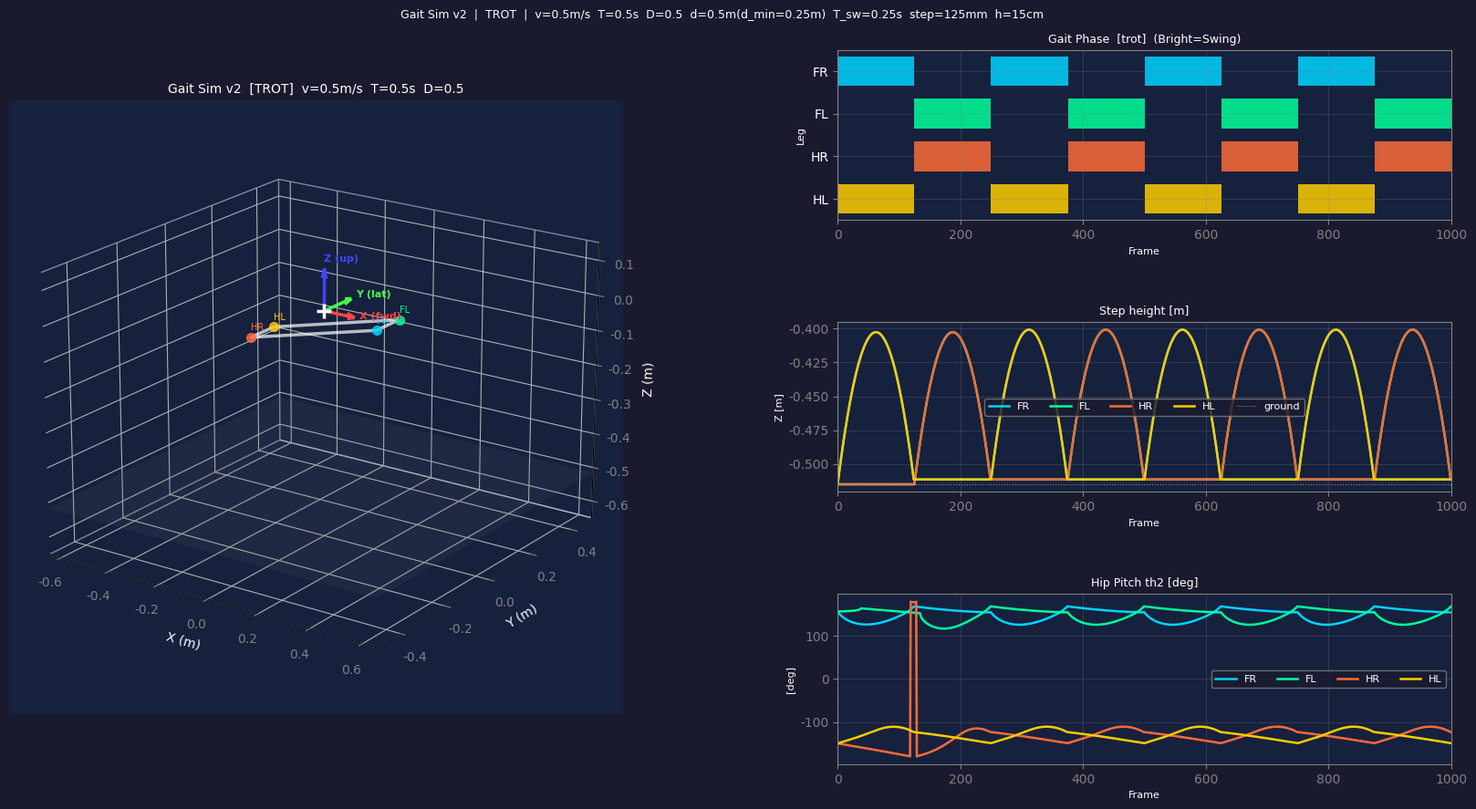

Python code for this plot:
"""
gait_sim_v2.py  —  4족 보행 Gait 시뮬레이터
v2: FR/FL 기구학을 leg_IK3_FB 기준으로 수정
  · Joint1 α = +π/2 (was -π/2)
  · θ1 공식 수정, Z 부호 제거, a4+a5 차감
  · FR/FL 5관절 (foot 링크 a5=0.045 추가)
  · elbow_up=False (Q_HOME θ3>0 branch)
"""

import math
import numpy as np
import matplotlib as mpl
import matplotlib.pyplot as plt
import matplotlib.gridspec as gridspec
from mpl_toolkits.mplot3d import Axes3D
from matplotlib.animation import FuncAnimation

for key in mpl.rcParams:
    if key.startswith("keymap."):
        mpl.rcParams[key] = []
mpl.rcParams['font.family'] = 'NanumGothic'
mpl.rcParams['axes.unicode_minus'] = False

# ══════════════════════════════════════════════════════════════
# 0. 파라미터
# ══════════════════════════════════════════════════════════════
GAIT_TYPE   = 'trot'
DT          = 0.002
N_CYCLES    = 4

V           = 0.5
T           = 0.5
STEP_HEIGHT = 0.15
D           = 0.50

D_MIN        = V * T
STRIDE_D     = 0.50
assert STRIDE_D > D_MIN, f"stride({STRIDE_D}m) ≤ d_min({D_MIN}m)"
T_SW         = T * (1.0 - D)
T_ST         = T * D
STEP_LENGTH  = STRIDE_D / 2.0 - V * T_SW

BODY_VX      = V
GAIT_PERIOD  = T
SWING_RATIO  = 1.0 - D
STRIDE_LENGTH = STRIDE_D

BODY_FWD_F =  0.250
BODY_FWD_H = -0.250
BODY_LAT   =  0.050
BODY_X_H   = -0.100

# ── DH 파라미터 ──────────────────────────────────────────────
# FR/FL: 5관절, Joint1 α=+π/2  (leg_IK3_FB 기준)
DH_FRONT = [
    (+math.pi/2, 0.0,   0.0,    ),   # Joint 1: Hip Abduction  α=+π/2
    (0.0,        0.21,  0.0075, ),   # Joint 2: Hip Pitch
    (0.0,        0.235, 0.0,    ),   # Joint 3: Knee
    (0.0,        0.1,   0.0,    ),   # Joint 4: Lower leg
    (0.0,        0.045, 0.0,    ),   # Joint 5: Foot
]
# HR/HL: 4관절, Joint1 α=-π/2  (기존 유지)
DH_HIND = [
    (-math.pi/2, 0.0,   0.0,    ),   # Joint 1: Hip Abduction
    (0.0,        0.21,  0.0075, ),   # Joint 2: Hip Pitch
    (0.0,        0.21,  0.0,    ),   # Joint 3: Knee
    (0.0,        0.148, 0.0,    ),   # Joint 4: Lower leg
]

# front IK 상수 (DH_FRONT와 동기화)
_A2_F = 0.21; _A3_F = 0.235; _A4_F = 0.1; _A5_F = 0.045; _D2_F = 0.0075

# ── Q_HOME ──────────────────────────────────────────────────
Q_HOME_FRONT_DEG = [0.0, 157.5, 22.5, 30.6583, 59.3417]   # 5관절
Q_HOME_HIND_DEG  = [0.0, -150.0, -90.0, 90.0]             # 4관절
Q_HOME_FRONT = [math.radians(a) for a in Q_HOME_FRONT_DEG]
Q_HOME_HIND  = [math.radians(a) for a in Q_HOME_HIND_DEG]

PHI_FRONT    = Q_HOME_FRONT[1] + Q_HOME_FRONT[2] + Q_HOME_FRONT[3]
PHI_HIND     = Q_HOME_HIND[1]  + Q_HOME_HIND[2]  + Q_HOME_HIND[3]
THETA5_FRONT = PHI_FRONT + Q_HOME_FRONT[4]   # θ2+θ3+θ4+θ5 고정

Q_HOME_PER_LEG   = [Q_HOME_FRONT, Q_HOME_FRONT, Q_HOME_HIND, Q_HOME_HIND]
PHI_PER_LEG      = [PHI_FRONT, PHI_FRONT, PHI_HIND, PHI_HIND]

# ── 다리 레이아웃 ────────────────────────────────────────────
LEG_NAMES        = ['FR', 'FL', 'HR', 'HL']
LEG_COLORS       = ['#00d4ff', '#00ff99', '#ff6b35', '#ffcc00']
LEG_DH           = [DH_FRONT, DH_FRONT, DH_HIND, DH_HIND]
N_JOINTS_PER_LEG = [5, 5, 4, 4]
N_JOINTS_MAX     = max(N_JOINTS_PER_LEG)

LEG_HIP_OFFSETS = np.array([
    [+BODY_FWD_F, -BODY_LAT, 0.0     ],   # FR
    [+BODY_FWD_F, +BODY_LAT, 0.0     ],   # FL
    [+BODY_FWD_H, -BODY_LAT, BODY_X_H],   # HR
    [+BODY_FWD_H, +BODY_LAT, BODY_X_H],   # HL
])

PHASE_OFFSETS = {
    'trot': [0.0, 0.5, 0.5, 0.0],
    'walk': [0.0, 0.5, 0.75, 0.25],
}

# ══════════════════════════════════════════════════════════════
# 1. 기구학
# ══════════════════════════════════════════════════════════════

def _dh_matrix(alpha, a, d, theta):
    ct, st = math.cos(theta), math.sin(theta)
    ca, sa = math.cos(alpha), math.sin(alpha)
    return np.array([
        [ct, -st*ca,  st*sa, a*ct],
        [st,  ct*ca, -ct*sa, a*st],
        [ 0,     sa,     ca,    d],
        [ 0,      0,      0,    1],
    ], dtype=float)

def forward_kinematics(thetas, dh=None):
    if dh is None:
        dh = DH_FRONT
    T = np.eye(4)
    pts = [np.zeros(3)]
    for i, (alpha, a, d) in enumerate(dh):
        T = T @ _dh_matrix(alpha, a, d, thetas[i])
        pts.append(T[:3, 3].copy())
    return pts

def analytical_ik_front(Px, Py, Pz, phi, theta5_target):
    """FR/FL IK: α=+π/2, 5관절 (leg_IK3_FB 기준)"""
    D2 = Px**2 + Py**2 - _D2_F**2
    if D2 < 0:
        return None
    R = math.sqrt(D2)

    theta1 = math.atan2(_D2_F, -R) - math.atan2(-Py, Px)

    c1, s1 = math.cos(theta1), math.sin(theta1)
    x_s = c1 * Px + s1 * Py

    x3 = x_s - _A4_F * math.cos(phi) - _A5_F * math.cos(theta5_target)
    z3 = Pz   - _A4_F * math.sin(phi) - _A5_F * math.sin(theta5_target)

    cos_th3 = (x3**2 + z3**2 - _A2_F**2 - _A3_F**2) / (2.0 * _A2_F * _A3_F)
    cos_th3 = max(-1.0, min(1.0, cos_th3))
    theta3  = math.acos(cos_th3)   # elbow_up=False

    theta2 = (math.atan2(z3, x3)
              - math.atan2(_A3_F * math.sin(theta3), _A2_F + _A3_F * math.cos(theta3)))
    theta4 = phi - theta2 - theta3
    theta5 = theta5_target - (theta2 + theta3 + theta4)

    def wrap(a):
        return (a + math.pi) % (2 * math.pi) - math.pi
    return [wrap(theta1), wrap(theta2), wrap(theta3), wrap(theta4), wrap(theta5)]

def analytical_ik_hind(Px, Py, Pz, phi, dh):
    """HR/HL IK: α=-π/2, 4관절 (기존)"""
    a2 = dh[1][1]; a3 = dh[2][1]; a4 = dh[3][1]; d2 = dh[1][2]

    D2 = Px**2 + Py**2 - d2**2
    if D2 < 0:
        return None
    R = math.sqrt(D2)
    theta1 = math.atan2(-Px, Py) - math.atan2(R, d2)

    c1, s1 = math.cos(theta1), math.sin(theta1)
    x_s = c1 * Px + s1 * Py
    Z   = -Pz

    x2 = x_s - a4 * math.cos(phi)
    z2 = Z   - a4 * math.sin(phi)

    cos_th3 = (x2**2 + z2**2 - a2**2 - a3**2) / (2.0 * a2 * a3)
    cos_th3 = max(-1.0, min(1.0, cos_th3))
    theta3  = -math.acos(cos_th3)   # elbow_up=True
    theta2  = (math.atan2(z2, x2)
               - math.atan2(a3 * math.sin(theta3), a2 + a3 * math.cos(theta3)))
    theta4  = phi - theta2 - theta3

    def wrap(a):
        return (a + math.pi) % (2 * math.pi) - math.pi
    return [wrap(theta1), wrap(theta2), wrap(theta3), wrap(theta4)]

# ══════════════════════════════════════════════════════════════
# 2. Gait Scheduler & Foot Trajectory
# ══════════════════════════════════════════════════════════════

class GaitScheduler:
    def __init__(self, gait=GAIT_TYPE, period=GAIT_PERIOD, swing_ratio=SWING_RATIO):
        self.period      = period
        self.swing_ratio = swing_ratio
        self.offsets     = PHASE_OFFSETS[gait]

    def phase(self, leg, t):
        return (t / self.period + self.offsets[leg]) % 1.0

    def is_swing(self, leg, t):
        return self.phase(leg, t) < self.swing_ratio

    def swing_t(self, leg, t):
        p = self.phase(leg, t)
        return p / self.swing_ratio if p < self.swing_ratio else 0.0

    def stance_t(self, leg, t):
        p = self.phase(leg, t)
        if p >= self.swing_ratio:
            return (p - self.swing_ratio) / (1.0 - self.swing_ratio)
        return 0.0


def swing_foot_pos(sw_t, p_start, p_end, step_height=STEP_HEIGHT):
    t  = sw_t
    p1 = p_start + np.array([0, 0, step_height])
    p2 = p_end   + np.array([0, 0, step_height])
    return ((1-t)**3 * p_start
            + 3*(1-t)**2*t * p1
            + 3*(1-t)*t**2 * p2
            + t**3 * p_end)


def stance_foot_pos(st_t, p_contact, body_vel, stance_dur):
    return p_contact - body_vel * (st_t * stance_dur)

# ══════════════════════════════════════════════════════════════
# 3. 궤적 사전 계산
# ══════════════════════════════════════════════════════════════
N_FRAMES   = int(N_CYCLES * GAIT_PERIOD / DT)
sched      = GaitScheduler()
stance_dur = GAIT_PERIOD * (1.0 - SWING_RATIO)
body_vel   = np.array([BODY_VX, 0.0, 0.0])

# 홈 발끝: DH→sim 변환
# front(FR/FL): Rz(π) 적용 → [-DH_Z, -DH_Y, DH_X]
# hind(HR/HL) : 기존     → [ DH_Z,  DH_Y, DH_X]
def _dh_to_sim(pts_dh, is_front):
    if is_front:
        return np.array([-pts_dh[2], -pts_dh[1], pts_dh[0]])
    else:
        return np.array([ pts_dh[2],  pts_dh[1], pts_dh[0]])

home_foot_per_leg = [
    _dh_to_sim(forward_kinematics(Q_HOME_PER_LEG[leg], dh=LEG_DH[leg])[-1], leg < 2)
    for leg in range(4)
]
home_foot = home_foot_per_leg[0]   # FR 기준 (지면 높이 등)

joint_hist = np.zeros((N_FRAMES, 4, N_JOINTS_MAX))
foot_hist  = np.zeros((N_FRAMES, 4, 3))
phase_hist = np.zeros((N_FRAMES, 4))
swing_flag = np.zeros((N_FRAMES, 4), dtype=bool)

foot_contact    = [home_foot_per_leg[leg].copy() for leg in range(4)]
foot_sw_start   = [home_foot_per_leg[leg].copy() for leg in range(4)]
foot_local_prev = [home_foot_per_leg[leg].copy() for leg in range(4)]
prev_swing      = [sched.is_swing(leg, 0) for leg in range(4)]

print("─" * 55)
print(f"궤적 계산 중...  [{GAIT_TYPE}]  {N_CYCLES}사이클  {N_FRAMES}프레임")
print(f"  v={V}m/s  T={T}s  D={D}  →  d_min={D_MIN:.3f}m  d={STRIDE_D}m")
print(f"  T_sw={T_SW:.3f}s  T_st={T_ST:.3f}s  step(body)={STEP_LENGTH*1e3:.1f}mm  h={STEP_HEIGHT*1e3:.0f}mm")
print(f"  홈 발끝(FR): X={home_foot[0]*1e3:.1f}mm  "
      f"Y={home_foot[1]*1e3:.1f}mm  Z={home_foot[2]*1e3:.1f}mm")

for fi in range(N_FRAMES):
    t = fi * DT
    for leg in range(4):
        is_sw = sched.is_swing(leg, t)
        phase_hist[fi, leg] = sched.phase(leg, t)
        swing_flag[fi, leg] = is_sw

        if is_sw and not prev_swing[leg]:
            foot_sw_start[leg] = foot_local_prev[leg].copy()
        if not is_sw and prev_swing[leg]:
            foot_contact[leg] = foot_local_prev[leg].copy()

        if is_sw:
            sw_t     = sched.swing_t(leg, t)
            p_end    = home_foot_per_leg[leg] + np.array([STEP_LENGTH, 0, 0])
            foot_loc = swing_foot_pos(sw_t, foot_sw_start[leg], p_end)
        else:
            st_t     = sched.stance_t(leg, t)
            foot_loc = stance_foot_pos(st_t, foot_contact[leg], body_vel, stance_dur)

        foot_local_prev[leg] = foot_loc.copy()
        prev_swing[leg]      = is_sw
        foot_hist[fi, leg]   = LEG_HIP_OFFSETS[leg] + foot_loc

        # IK: sim→DH 변환 후 호출
        # front: Rz(π) 역변환 → Px=sim_Z, Py=-sim_Y, Pz=-sim_X
        # hind : 기존          → Px=sim_Z, Py= sim_Y, Pz= sim_X
        if leg < 2:   # FR, FL: 5관절 front IK
            q = analytical_ik_front(foot_loc[2], -foot_loc[1], -foot_loc[0],
                                    PHI_FRONT, THETA5_FRONT)
            if q is None:
                q = list(Q_HOME_FRONT)
        else:         # HR, HL: 4관절 hind IK
            q = analytical_ik_hind(foot_loc[2], foot_loc[1], foot_loc[0],
                                   PHI_HIND, dh=DH_HIND)
            if q is None:
                q = list(Q_HOME_HIND)

        nj = N_JOINTS_PER_LEG[leg]
        joint_hist[fi, leg, :nj] = q[:nj]

print("완료.")
print("─" * 55)

# ══════════════════════════════════════════════════════════════
# 4. 시각화 설정
# ══════════════════════════════════════════════════════════════
fig = plt.figure(figsize=(17, 9))
fig.patch.set_facecolor('#1a1a2e')
gs  = gridspec.GridSpec(3, 2, figure=fig, wspace=0.35, hspace=0.60,
                        left=0.04, right=0.97, top=0.93, bottom=0.06)

_dark = '#16213e'
_gray = 'gray'

def _style_ax(ax, title, xlabel='Frame', ylabel=''):
    ax.set_facecolor(_dark)
    ax.set_title(title, color='white', fontsize=9)
    ax.set_xlabel(xlabel, color='white', fontsize=8)
    ax.set_ylabel(ylabel, color='white', fontsize=8)
    ax.tick_params(colors=_gray)
    ax.grid(True, alpha=0.25, color=_gray)
    for sp in ax.spines.values():
        sp.set_edgecolor(_gray)

ax3d = fig.add_subplot(gs[:, 0], projection='3d')
ax3d.set_facecolor(_dark)
reach = 0.65
ax3d.set_xlim(-reach, reach)
ax3d.set_ylim(-0.5, 0.5)
ax3d.set_zlim(-0.65, 0.15)
ax3d.set_xlabel('X (m)', color='white', labelpad=4)
ax3d.set_ylabel('Y (m)', color='white', labelpad=4)
ax3d.set_zlabel('Z (m)', color='white', labelpad=4)
ax3d.tick_params(colors=_gray)
ax3d.set_title(f'Gait Sim v2  [{GAIT_TYPE.upper()}]  v={V}m/s  T={T}s  D={D}',
               color='white', fontsize=10)
ax3d.view_init(elev=20, azim=-55)
ax3d.xaxis.pane.fill = ax3d.yaxis.pane.fill = ax3d.zaxis.pane.fill = False

_bc = np.array([
    LEG_HIP_OFFSETS[0], LEG_HIP_OFFSETS[2],
    LEG_HIP_OFFSETS[3], LEG_HIP_OFFSETS[1],
    LEG_HIP_OFFSETS[0],
])
ax3d.plot(_bc[:,0], _bc[:,1], _bc[:,2], '-', color='white', lw=2.5, alpha=0.7)

gnd_z = home_foot[2]
xx, yy = np.meshgrid([-reach, reach], [-0.5, 0.5])
ax3d.plot_surface(xx, yy, np.full_like(xx, gnd_z), alpha=0.12, color='#888888')

_AX_COLORS = ['#ff4444', '#44ff44', '#4444ff']
_P       = np.array([[ 0, 0, 1],[0, 1,0],[1,0,0]], dtype=float)  # hind: DH→sim
_P_FRONT = np.array([[ 0, 0,-1],[0,-1,0],[1,0,0]], dtype=float)  # front: Rz(π) 후 DH→sim

for leg in range(4):
    h = LEG_HIP_OFFSETS[leg]
    ax3d.plot([h[0]], [h[1]], [h[2]], 'o', color=LEG_COLORS[leg], markersize=7, alpha=0.8)
    ax3d.text(h[0], h[1], h[2]+0.02, LEG_NAMES[leg], color=LEG_COLORS[leg], fontsize=7)

_BASE_FRAME_LEN = 0.12
for ax_i, lbl in enumerate(['X (fwd)', 'Y (lat)', 'Z (up)']):
    dv = np.zeros(3); dv[ax_i] = _BASE_FRAME_LEN
    ax3d.quiver(0, 0, 0, dv[0], dv[1], dv[2],
                color=_AX_COLORS[ax_i], linewidth=2.5, arrow_length_ratio=0.25)
    ax3d.text(dv[0]*1.15, dv[1]*1.15, dv[2]*1.15,
              lbl, color=_AX_COLORS[ax_i], fontsize=8, fontweight='bold')
ax3d.plot([0], [0], [0], 'w+', markersize=12, markeredgewidth=2.5, zorder=10)

# 다리 링크: 각 다리 관절 수에 맞게 생성
leg_links = []
for leg in range(4):
    nj = N_JOINTS_PER_LEG[leg]
    lns = [ax3d.plot([], [], [], '-o', color=LEG_COLORS[leg],
                     lw=2.5, markersize=5)[0] for _ in range(nj)]
    leg_links.append(lns)

TRACE_LEN  = int(GAIT_PERIOD / DT)
leg_traces = [ax3d.plot([], [], [], '-', color=LEG_COLORS[leg],
                        lw=1.2, alpha=0.6)[0] for leg in range(4)]
trace_buf  = [[[], [], []] for _ in range(4)]

swing_dots = [ax3d.plot([], [], [], 'o', color=LEG_COLORS[leg],
                        markersize=9, alpha=0.9)[0] for leg in range(4)]

FRAME_LEN   = 0.035
_jf_quivers = [
    [[None, None, None] for _ in range(N_JOINTS_PER_LEG[leg] + 1)]
    for leg in range(4)
]

info_text = ax3d.text2D(0.02, 0.98, "", transform=ax3d.transAxes,
                         color='white', fontfamily='monospace', fontsize=7.5, va='top')

# ── 위상 다이어그램
ax_phase = fig.add_subplot(gs[0, 1])
_style_ax(ax_phase, f'Gait Phase  [{GAIT_TYPE}]  (Bright=Swing)', ylabel='Leg')
ax_phase.set_xlim(0, N_FRAMES)
ax_phase.set_ylim(-0.5, 3.5)
ax_phase.set_yticks([0, 1, 2, 3])
ax_phase.set_yticklabels(LEG_NAMES[::-1], color='white')

for leg in range(4):
    row = 3 - leg
    in_sw = False; sw_start = 0
    for fi in range(N_FRAMES):
        if swing_flag[fi, leg] and not in_sw:
            sw_start = fi; in_sw = True
        elif not swing_flag[fi, leg] and in_sw:
            ax_phase.barh(row, fi-sw_start, left=sw_start, height=0.7,
                          color=LEG_COLORS[leg], alpha=0.85)
            in_sw = False
    if in_sw:
        ax_phase.barh(row, N_FRAMES-sw_start, left=sw_start, height=0.7,
                      color=LEG_COLORS[leg], alpha=0.85)

phase_cursor = ax_phase.axvline(x=0, color='white', lw=1.5, ls='--')

# ── 발끝 Z 높이
ax_z = fig.add_subplot(gs[1, 1])
_style_ax(ax_z, 'Step height [m]', ylabel='Z [m]')
ax_z.set_xlim(0, N_FRAMES)
_fr = np.arange(N_FRAMES)
for leg in range(4):
    ax_z.plot(_fr, foot_hist[:, leg, 2], lw=1.8,
              color=LEG_COLORS[leg], label=LEG_NAMES[leg])
ax_z.axhline(gnd_z, color='white', lw=0.8, ls=':', alpha=0.5, label='ground')
ax_z.legend(fontsize=8, facecolor='#1a1a2e', labelcolor='white',
            edgecolor=_gray, ncol=5)
z_cursor = ax_z.axvline(x=0, color='white', lw=1.5, ls='--')

# ── Hip Pitch (th2)
ax_ang = fig.add_subplot(gs[2, 1])
_style_ax(ax_ang, 'Hip Pitch th2 [deg]', ylabel='[deg]')
ax_ang.set_xlim(0, N_FRAMES)
for leg in range(4):
    ax_ang.plot(_fr, np.degrees(joint_hist[:, leg, 1]), lw=1.8,
                color=LEG_COLORS[leg], label=LEG_NAMES[leg])
ax_ang.legend(fontsize=8, facecolor='#1a1a2e', labelcolor='white',
              edgecolor=_gray, ncol=4)
ang_cursor = ax_ang.axvline(x=0, color='white', lw=1.5, ls='--')

all_cursors = [phase_cursor, z_cursor, ang_cursor]

# ══════════════════════════════════════════════════════════════
# 5. 애니메이션
# ══════════════════════════════════════════════════════════════

def init_anim():
    for leg in range(4):
        for ln in leg_links[leg]:
            ln.set_data([], [])
            ln.set_3d_properties([])
        leg_traces[leg].set_data([], [])
        leg_traces[leg].set_3d_properties([])
        swing_dots[leg].set_data([], [])
        swing_dots[leg].set_3d_properties([])
    info_text.set_text('')
    return []


def animate(fi):
    t = fi * DT

    for leg in range(4):
        nj     = N_JOINTS_PER_LEG[leg]
        q      = joint_hist[fi, leg, :nj]
        pts_dh = forward_kinematics(q, dh=LEG_DH[leg])
        pts    = [_dh_to_sim(p, leg < 2) for p in pts_dh]
        hip    = LEG_HIP_OFFSETS[leg]

        for k in range(nj):
            A = hip + pts[k]
            B = hip + pts[k+1]
            leg_links[leg][k].set_data([A[0], B[0]], [A[1], B[1]])
            leg_links[leg][k].set_3d_properties([A[2], B[2]])

        pe = foot_hist[fi, leg]
        if swing_flag[fi, leg]:
            swing_dots[leg].set_data([pe[0]], [pe[1]])
            swing_dots[leg].set_3d_properties([pe[2]])
        else:
            swing_dots[leg].set_data([], [])
            swing_dots[leg].set_3d_properties([])

        trace_buf[leg][0].append(pe[0])
        trace_buf[leg][1].append(pe[1])
        trace_buf[leg][2].append(pe[2])
        leg_traces[leg].set_data(trace_buf[leg][0][-TRACE_LEN:],
                                  trace_buf[leg][1][-TRACE_LEN:])
        leg_traces[leg].set_3d_properties(trace_buf[leg][2][-TRACE_LEN:])

        Pmat = _P_FRONT if leg < 2 else _P
        T_dh = np.eye(4)
        for j in range(nj + 1):
            orig_sim = Pmat @ T_dh[:3, 3]
            pos = hip + orig_sim
            for ax_i in range(3):
                dv = Pmat @ T_dh[:3, ax_i]
                if ax_i == 2:
                    dv = -dv
                if _jf_quivers[leg][j][ax_i] is not None:
                    _jf_quivers[leg][j][ax_i].remove()
                _jf_quivers[leg][j][ax_i] = ax3d.quiver(
                    pos[0], pos[1], pos[2],
                    dv[0]*FRAME_LEN, dv[1]*FRAME_LEN, dv[2]*FRAME_LEN,
                    color=_AX_COLORS[ax_i], linewidth=1.0, arrow_length_ratio=0.3
                )
            if j < nj:
                T_dh = T_dh @ _dh_matrix(
                    LEG_DH[leg][j][0], LEG_DH[leg][j][1],
                    LEG_DH[leg][j][2], float(q[j])
                )

    for cur in all_cursors:
        cur.set_xdata([fi, fi])

    sw_str = "  ".join(
        f"{LEG_NAMES[l]}:{'SW' if swing_flag[fi, l] else 'ST'}"
        for l in range(4)
    )
    deg   = np.degrees(joint_hist[fi])
    lines = []
    for leg in range(4):
        d = deg[leg]
        if N_JOINTS_PER_LEG[leg] == 5:
            lines.append(f"{LEG_NAMES[leg]} "
                         f"th1={d[0]:+5.1f}° th2={d[1]:+6.1f}° th3={d[2]:+6.1f}° "
                         f"th4={d[3]:+5.1f}° th5={d[4]:+5.1f}°")
        else:
            lines.append(f"{LEG_NAMES[leg]} "
                         f"th1={d[0]:+5.1f}° th2={d[1]:+6.1f}° th3={d[2]:+6.1f}° "
                         f"th4={d[3]:+5.1f}°")
    info_text.set_text(f"t={t:.3f}s\n{sw_str}\n\n" + "\n".join(lines))
    return []


ani = FuncAnimation(
    fig, animate, frames=N_FRAMES,
    init_func=init_anim,
    interval=DT * 1000,
    blit=False, repeat=True
)

plt.suptitle(
    f'Gait Sim v2  |  {GAIT_TYPE.upper()}  |  '
    f'v={V}m/s  T={T}s  D={D}  '
    f'd={STRIDE_D}m(d_min={D_MIN:.2f}m)  '
    f'T_sw={T_SW:.2f}s  step={STEP_LENGTH*1e3:.0f}mm  h={STEP_HEIGHT*1e2:.0f}cm',
    color='white', fontsize=9
)
plt.show()
